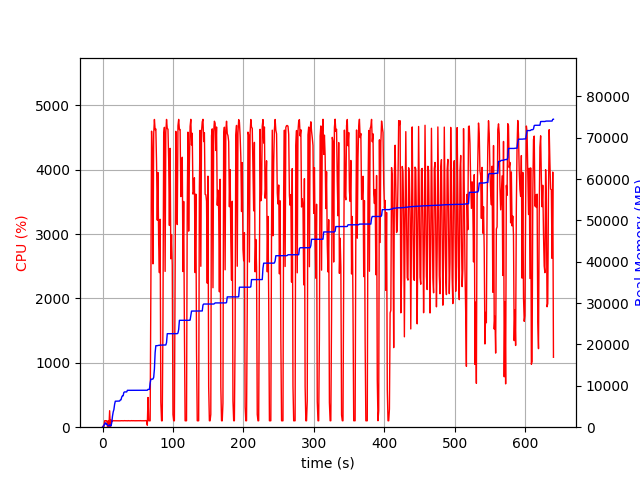

The table this chart was drawn from, first rows:
elapsed_time, nproc, cpu, mem_real, mem_virtual
3.790855407714844e-05, 1, 0.0, 5.855, 3185
1.006, 2, 21.9, 49.44, 154.7
2.014, 4, 11.9, 507.5, 2031
3.022, 4, 100.2, 802.6, 2328
4.029, 5, 101.3, 1064, 2893
5.037, 3, 100.3, 695.5, 1946
6.044, 3, 99.3, 772.0, 2058
7.05, 6, 3.0, 517.6, 2481
8.057, 3, 99.3, 319.3, 1515
9.064, 3, 3.0, 285.9, 1494
10.07, 4, 256.1, 561.2, 2111
11.08, 4, 6.9, 408.4, 2025
12.09, 3, 112.1, 295.9, 1642
13.1, 1, 83.3, 1137, 2584
14.1, 1, 100.3, 2653, 4944
15.11, 1, 100.2, 3679, 6536
16.12, 1, 100.3, 4265, 6786
17.12, 1, 99.3, 5523, 8690
18.13, 1, 100.2, 6281, 10738
19.14, 1, 100.1, 6295, 10738
20.15, 1, 100.0, 6295, 10738
21.16, 1, 99.9, 6305, 10738
22.17, 1, 100.0, 6305, 10738
23.18, 1, 101.1, 6323, 10738
24.19, 1, 100.1, 6325, 10750
25.2, 1, 99.0, 6573, 10750
26.21, 1, 101.0, 6619, 10750
27.22, 1, 100.1, 7279, 10750
28.23, 1, 100.0, 7591, 10750
29.24, 1, 100.0, 7591, 10750
30.25, 1, 100.0, 8389, 13310
31.26, 1, 102.0, 8531, 13310
32.27, 1, 100.0, 8531, 13310
33.28, 1, 101.0, 8531, 13310
34.29, 1, 99.9, 8531, 13310
35.3, 1, 99.1, 8915, 13310
36.31, 1, 102.1, 8915, 13310
37.32, 1, 100.0, 8915, 13310
38.33, 1, 100.0, 8915, 13310
39.34, 1, 100.0, 8915, 13310
40.35, 1, 100.0, 8917, 13310
41.36, 1, 102.0, 8923, 13310
42.37, 1, 100.0, 8923, 13310
43.38, 1, 101.1, 8923, 13310
44.39, 1, 100.0, 8923, 13310
45.4, 1, 100.0, 8923, 13310
46.4, 1, 101.1, 8923, 13310
47.41, 1, 99.0, 8923, 13310
48.42, 1, 101.1, 8923, 13310
49.43, 1, 100.0, 8925, 13310
50.44, 1, 101.0, 8925, 13310
51.45, 1, 100.0, 8927, 13310
52.46, 1, 100.1, 8927, 13310
53.47, 1, 102.0, 8931, 13310
54.48, 1, 100.0, 8931, 13310
55.49, 1, 100.0, 8931, 13310
56.5, 1, 101.0, 8931, 13310
57.51, 1, 100.0, 8931, 13310
58.52, 1, 101.1, 8931, 13310
59.53, 1, 100.0, 8931, 13310
... 573 more rows
